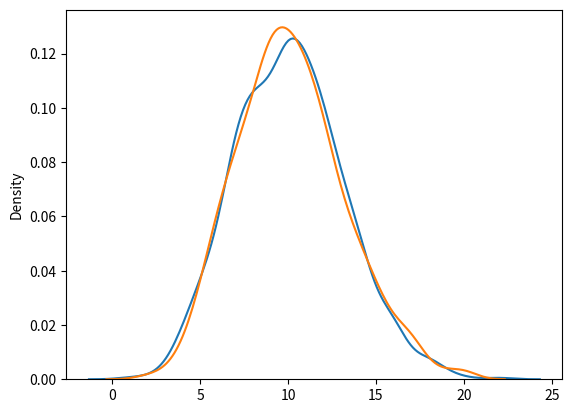

Here is the Python script that generated this plot:
"""Random hamda NumPy bilan ishlash"""


# Kod_1
# from numpy import random

# x = random.randint(100)

# print(x)







# # Kod_2
# from numpy import random

# x = random.rand()    #rand float son qaytaradi

# print(x)







# # Kod_3
# from numpy import random

# x=random.randint(100, size=(5))     # size o'lcham beradi

# print(x)






# KOD_4
# from numpy import random

# x = random.randint(100, size=(3, 5))

# print(x)







# # Kod_5
# from numpy import random

# x = random.rand(5)

# print(x)






# Kod_6
# from numpy import random

# x = random.rand(3, 5)

# print(x)







# KOd_7
# from numpy import random

# x = random.choice([3, 5, 7, 9])

# print(x)







# # Kod_8
# import matplotlib.pyplot as plt
# import seaborn as sns

# sns.distplot([0, 1, 2, 3, 4, 5])    #distplat chizma chizuvchi oynani chaqiruvchi seaborn kutubxonasi bir funksiyasi

# plt.show()       #seaborn kutubxonasini korish uchun shu buyruq ishlatilinadi. show = korsatish 








# Kod_9
# import matplotlib.pyplot as plt
# import seaborn as sns

# sns.distplot([0, 1, 2, 3, 4, 5], hist=False)   

# plt.show()







#Kod_10
# import numpy as np

# # Normal o'rindiqdan tasodifiy qiymatlarni generatsiyalash
# mean = 0  # O'rta qiymat
# std_dev = 1  # Dispersiya (standart chetlashgan qiymat)

# # Tasodifiy 10 ta qiymat generatsiyalash
# random_values = np.random.normal(mean, std_dev, 10)

# print(random_values)






# Kod_11
# def locate_city(city):
#     if city == ('Toshkent'):
#         print("Toshkent Oʻzbekistonning poytaxti.")
#     elif city == 'Paris':
#         print("Parij - Fransiyaning poytaxti.")
#     elif city == 'New York':
#         print("Nyu-York AQShning yirik shahri.")
#     else:
#         print("Shahar haqida ma'lumot mavjud emas.")

# # 'Tashkent' uchun joylashuv ma'lumotini olish
# locate_city('Toshkent')

# # 'London' uchun joylashuv ma'lumotini olish
# locate_city('London')







# # Kod_12
# import numpy as np

# def standart_orindiq_taqsimoti_kesishmasi(mean, std_dev, num_deviations):
#     pastki_chegarali = mean - num_deviations * std_dev
#     yuqori_chegarali = mean + num_deviations * std_dev
#     return pastki_chegarali, yuqori_chegarali

# # O'rta qiymat va dispersiya
# orta_qiymat = 0
# dispersiya = 1

# # 68% yotganlik miqdorining kesishmasi
# pastki, yuqori = standart_orindiq_taqsimoti_kesishmasi(orta_qiymat, dispersiya, 1)
# print("68% yotganlik miqdorining kesishmasi:", pastki, "-", yuqori)

# # 95% yotganlik miqdorining kesishmasi
# pastki, yuqori = standart_orindiq_taqsimoti_kesishmasi(orta_qiymat, dispersiya, 2)
# print("95% yotganlik miqdorining kesishmasi:", pastki, "-", yuqori)

# # 99.7% yotganlik miqdorining kesishmasi
# pastki, yuqori = standart_orindiq_taqsimoti_kesishmasi(orta_qiymat, dispersiya, 3)
# print("99.7% yotganlik miqdorining kesishmasi:", pastki, "-", yuqori)







# # KOd_13
# import numpy as np

# arr = np.array([[1, 2, 3], [4, 5, 6], [7, 8, 9]])
# size = arr.size

# print("Massivning umumiy elementlar soni:", size)








# Kod_14
# import numpy as np

# n = 10  # Sinovlar soni
# p = 0.5  # Har bir sinovning yuzaga kelish ehtimoli
# size = 5  # Massivning shakli

# binomial_distribution = np.random.binomial(n, p, size)
# print("Binom taqsimoti natijalari:", binomial_distribution)




# Kod_15

# import numpy as np

# # Diskret o'zgaruvchilar
# tashkilotlar = ['A', 'B', 'C', 'D', 'E']
# foizlar = [10, 20, 30, 25, 15]

# # Diskret taqsimot (CategoriDistribution)
# tashkilot_taqsimoti = np.random.choice(tashkilotlar, p=foizlar/np.sum(foizlar), size=100)

# # Taqsimot natijalarini hisoblash
# tashkilotlar_soni = [np.sum(tashkilot_taqsimoti == tashkilot) for tashkilot in tashkilotlar]

# # Natijalarni chiqarish
# for tashkilot, son in zip(tashkilotlar, tashkilotlar_soni):
#     print(tashkilot, ": ", son)






# Kod_16
# from numpy import random
# import matplotlib.pyplot as plt
# import seaborn as sns

# sns.distplot(random.binomial(n=10, p=0.5, size=1000), hist=True, kde=False)

# plt.show()






# # Kod_17
# from numpy import random
# import matplotlib.pyplot as plt
# import seaborn as sns

# sns.distplot(random.normal(loc=50, scale=5, size=1000), hist=False, label='normal')
# sns.distplot(random.binomial(n=100, p=0.5, size=1000), hist=False, label='binomial')

# plt.show()






# Kod_18_1
# import numpy as np

# # Lambda qiymati
# lam = 2

# # Puasson taqsimoti natijalari
# puasson_taqsimoti = np.random.poisson(lam, size=100)

# # Natijalarni chiqarish
# for natija in puasson_taqsimoti:
#     print(natija)





# # Kod_18_2
# from numpy import random

# x = random.poisson(lam=2, size=10)

# print(x)








# # Kod_19
# from numpy import random
# import matplotlib.pyplot as plt
# import seaborn as sns

# sns.distplot(random.poisson(lam=2, size=1000), kde=False)

# plt.show()






# # Kod_20
# from numpy import random
# import matplotlib.pyplot as plt
# import seaborn as sns

# sns.distplot(random.normal(loc=50, scale=7, size=1000), hist=False, label='normal')
# sns.distplot(random.poisson(lam=50, size=1000), hist=False, label='poisson')

# plt.show()




# Kod_21
from numpy import random
import matplotlib.pyplot as plt
import seaborn as sns

sns.distplot(random.binomial(n=1000, p=0.01, size=1000), hist=False, label='binomial')
sns.distplot(random.poisson(lam=10, size=1000), hist=False, label='poisson')

plt.show()